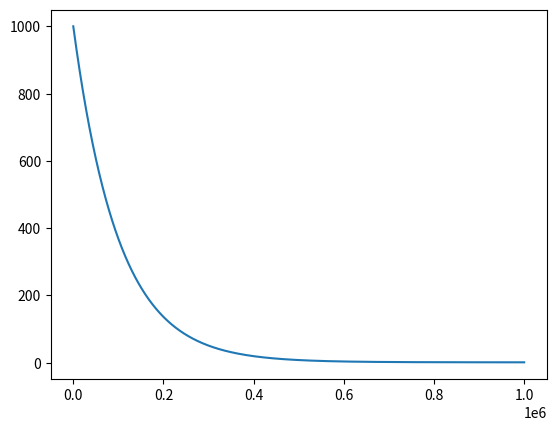

The matplotlib source for this figure:
#Written by Adam Hogan, Sept 28, 2024
#This script simulates whether a simulated annealing job will achieve the target temperature using the specified schedule value and an acceptance ratio of 1/20.
#You will need to adjust this script to your system's acceptance ratio.

import matplotlib.pyplot as plt
import numpy as np

steps = np.arange(0, 1000020, 20)

start_temp = 1000
target = 1
schedule = 0.9998

temps = []

for step in steps:

    if len(temps) == 0:
        temps.append(start_temp)
        continue

    temp = target + (temps[-1] - target) * schedule
    temps.append(temp)

temps = np.array(temps)

plt.plot(steps, temps)
plt.show()
